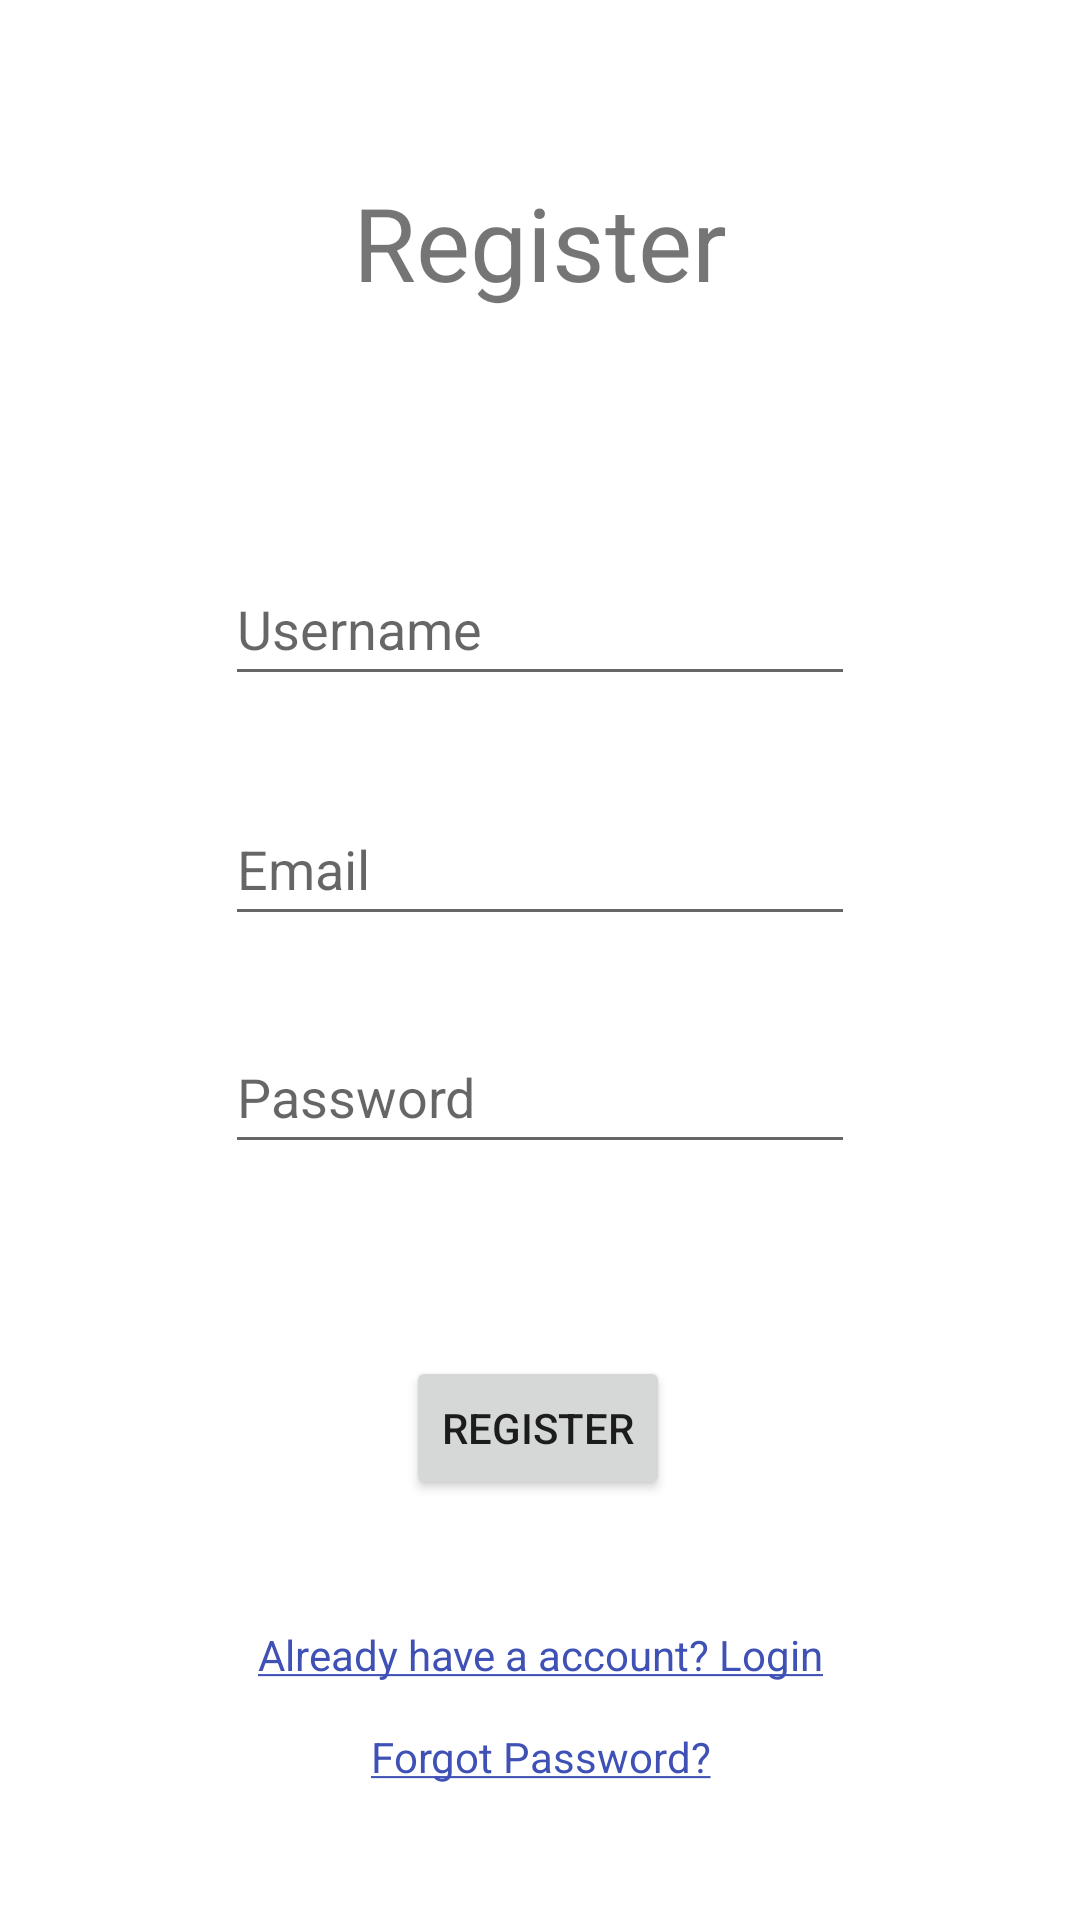

Write the Android layout XML for this screen, with the resource values it uses.
<!-- AndroidManifest.xml: application theme Theme.TradingTrack -->
<!-- res/layout/activity_signup.xml -->
<?xml version="1.0" encoding="utf-8"?>
<androidx.constraintlayout.widget.ConstraintLayout xmlns:android="http://schemas.android.com/apk/res/android"
    xmlns:app="http://schemas.android.com/apk/res-auto"
    xmlns:tools="http://schemas.android.com/tools"
    android:layout_width="match_parent"
    android:layout_height="match_parent"
    tools:context=".Signup">

    <TextView
        android:id="@+id/textView"
        android:layout_width="191dp"
        android:layout_height="70dp"
        android:text="Register"
        android:textAlignment="center"
        android:textSize="34sp"
        app:layout_constraintBottom_toBottomOf="parent"
        app:layout_constraintEnd_toEndOf="parent"
        app:layout_constraintStart_toStartOf="parent"
        app:layout_constraintTop_toTopOf="parent"
        app:layout_constraintVertical_bias="0.102" />

    <EditText
        android:id="@+id/editTextTextEmailAddress2"
        android:layout_width="wrap_content"
        android:layout_height="wrap_content"
        android:layout_marginTop="56dp"
        android:ems="10"
        android:hint="Username"
        android:inputType="text"
        android:minHeight="48dp"
        app:layout_constraintEnd_toEndOf="parent"
        app:layout_constraintHorizontal_bias="0.5"
        app:layout_constraintStart_toStartOf="parent"
        app:layout_constraintTop_toBottomOf="@+id/textView" />

    <EditText
        android:id="@+id/editTextTextEmailAddress"
        android:layout_width="wrap_content"
        android:layout_height="wrap_content"
        android:layout_marginTop="32dp"
        android:ems="10"
        android:hint="Email"
        android:inputType="textEmailAddress"
        android:minHeight="48dp"
        app:layout_constraintEnd_toEndOf="parent"
        app:layout_constraintHorizontal_bias="0.5"
        app:layout_constraintStart_toStartOf="parent"
        app:layout_constraintTop_toBottomOf="@+id/editTextTextEmailAddress2" />

    <EditText
        android:id="@+id/editTextTextPassword"
        android:layout_width="wrap_content"
        android:layout_height="wrap_content"
        android:layout_marginTop="28dp"
        android:ems="10"
        android:hint="Password"
        android:inputType="textPassword"
        android:minHeight="48dp"
        app:layout_constraintEnd_toEndOf="parent"
        app:layout_constraintHorizontal_bias="0.5"
        app:layout_constraintStart_toStartOf="parent"
        app:layout_constraintTop_toBottomOf="@+id/editTextTextEmailAddress" />

    <Button
        android:id="@+id/button"
        android:layout_width="wrap_content"
        android:layout_height="wrap_content"
        android:layout_marginTop="64dp"
        android:text="Register"
        app:layout_constraintEnd_toEndOf="parent"
        app:layout_constraintHorizontal_bias="0.498"
        app:layout_constraintStart_toStartOf="parent"
        app:layout_constraintTop_toBottomOf="@+id/editTextTextPassword" />

    <TextView
        android:id="@+id/already"
        android:layout_width="277dp"
        android:layout_height="48dp"
        android:layout_marginTop="42dp"
        android:onClick="gotoLogin"
        android:text="@string/underline_text"
        android:textAlignment="center"
        android:textColor="#3F51B5"
        app:layout_constraintEnd_toEndOf="parent"
        app:layout_constraintHorizontal_bias="0.5"
        app:layout_constraintStart_toStartOf="parent"
        app:layout_constraintTop_toBottomOf="@+id/button" />

    <TextView
        android:id="@+id/already2"
        android:layout_width="277dp"
        android:layout_height="48dp"
        android:layout_marginTop="76dp"
        android:onClick="gotoForget"
        android:text="@string/forget_text"
        android:textAlignment="center"
        android:textColor="#3F51B5"
        app:layout_constraintEnd_toEndOf="parent"
        app:layout_constraintStart_toStartOf="parent"
        app:layout_constraintTop_toBottomOf="@+id/button" />

</androidx.constraintlayout.widget.ConstraintLayout>
<!-- resources referenced by this layout -->
<resources>
  <string name="forget_text"><u>Forgot Password?</u></string>
  <string name="underline_text"><u>Already have a account? Login</u></string>
  <style name="Theme.TradingTrack" parent="Theme.MaterialComponents.DayNight.DarkActionBar">
          
          <item name="colorPrimary">@color/purple_500</item>
          <item name="colorPrimaryVariant">@color/purple_700</item>
          <item name="colorOnPrimary">@color/white</item>
          
          <item name="colorSecondary">@color/teal_200</item>
          <item name="colorSecondaryVariant">@color/teal_700</item>
          <item name="colorOnSecondary">@color/black</item>
          
          <item name="android:statusBarColor">?attr/colorPrimaryVariant</item>
          
      </style>
  <!-- not gathered from this repository: default colours our renderer supplied (Android Studio template values) -->
  <color name="purple_500">#FF6200EE</color>
  <color name="purple_700">#FF3700B3</color>
  <color name="teal_200">#FF03DAC5</color>
  <color name="teal_700">#FF018786</color>
  <color name="black">#FF000000</color>
  <color name="white">#FFFFFFFF</color>
</resources>
